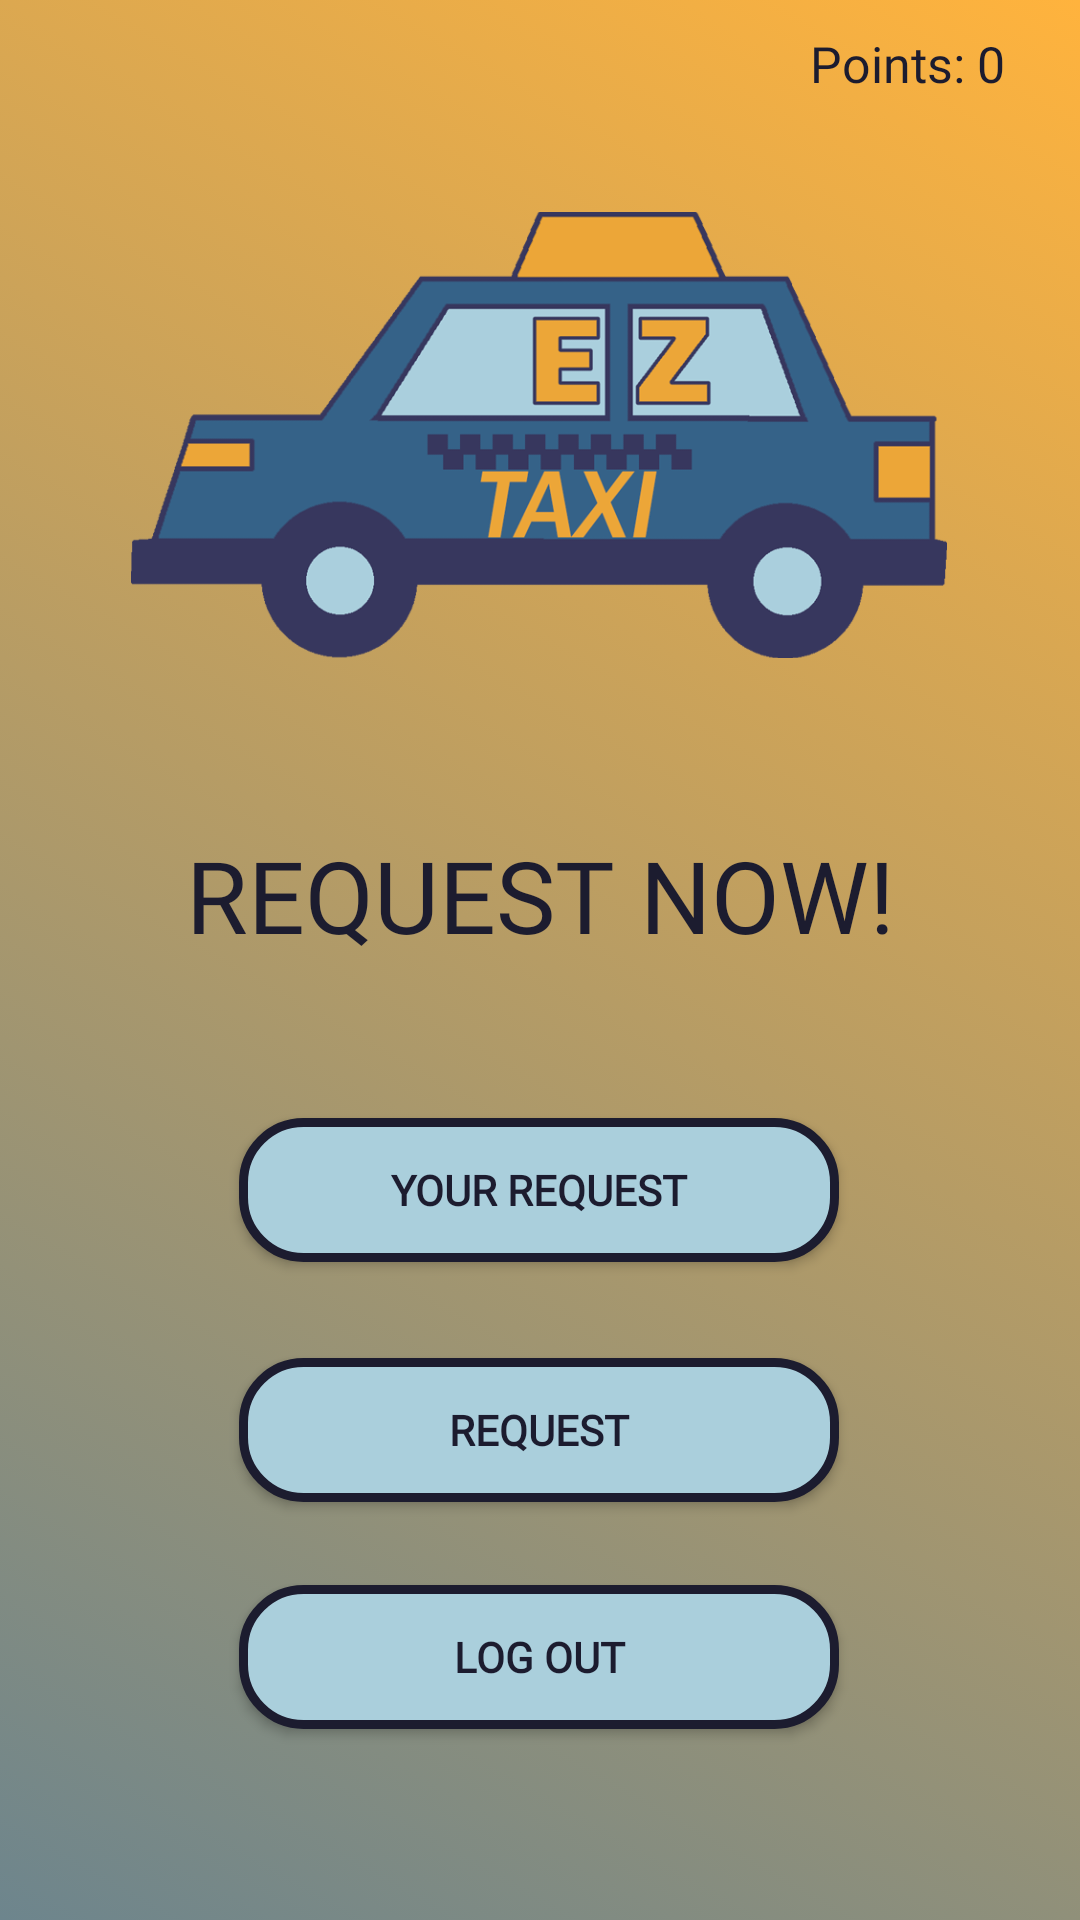

This screen was rendered from an Android layout file. Write that file and the resources it references.
<!-- AndroidManifest.xml: application theme Theme.EzTaxi -->
<!-- res/layout/activity_passenger_intro_page.xml -->
<?xml version="1.0" encoding="utf-8"?>
<androidx.constraintlayout.widget.ConstraintLayout xmlns:android="http://schemas.android.com/apk/res/android"
    xmlns:app="http://schemas.android.com/apk/res-auto"
    xmlns:tools="http://schemas.android.com/tools"
    android:layout_width="match_parent"
    android:layout_height="match_parent"
    android:background="@drawable/background_main"
    tools:context=".passengerUserIntroPage"
    >



    <TextView
        android:id="@+id/textView2"
        android:layout_width="wrap_content"
        android:layout_height="wrap_content"
        android:layout_marginTop="10dp"
        android:layout_marginBottom="13dp"
        android:fontFamily="@font/moderne_sans_font"
        android:text="Points: "
        android:textColor="#1c1c2f"
        android:textSize="50px"
        app:layout_constraintBottom_toTopOf="@+id/imageView"
        app:layout_constraintEnd_toEndOf="parent"
        app:layout_constraintHorizontal_bias="0.887"
        app:layout_constraintStart_toStartOf="parent"
        app:layout_constraintTop_toTopOf="parent"
        app:layout_constraintVertical_bias="0.0" />

    <TextView
        android:id="@+id/points"
        android:layout_width="wrap_content"
        android:layout_height="wrap_content"
        android:layout_marginTop="10dp"
        android:fontFamily="@font/moderne_sans_font"
        android:text="0"
        android:textColor="#1c1c2f"
        android:textSize="50px"
        app:layout_constraintBottom_toTopOf="@+id/imageView"
        app:layout_constraintEnd_toEndOf="parent"
        app:layout_constraintHorizontal_bias="0.0"
        app:layout_constraintStart_toEndOf="@+id/textView2"
        app:layout_constraintTop_toTopOf="parent"
        app:layout_constraintVertical_bias="0.0" />

    <TextView
        android:id="@+id/textView"
        android:layout_width="match_parent"
        android:layout_height="wrap_content"
        android:layout_marginTop="30dp"
        android:fontFamily="@font/fs_me_bold"
        android:gravity="center"
        android:text="REQUEST NOW!"
        android:textSize="100px"
        android:textColor="#1c1c2f"
        app:layout_constraintTop_toBottomOf="@+id/imageView"
        tools:layout_editor_absoluteX="0dp" />

    <androidx.appcompat.widget.AppCompatButton
        android:id="@+id/gotToMaps"
        android:layout_width="200sp"
        android:layout_height="wrap_content"
        android:layout_marginTop="20dp"
        android:background="@drawable/custom_button"
        android:fontFamily="@font/moderne_sans_font"
        android:textStyle="bold"
        android:text="request"
        android:textColor="#1c1c2f"
        app:layout_constraintBottom_toBottomOf="parent"
        app:layout_constraintEnd_toEndOf="parent"
        app:layout_constraintHorizontal_bias="0.497"
        app:layout_constraintStart_toStartOf="parent"
        app:layout_constraintTop_toBottomOf="@+id/yourRequest"
        app:layout_constraintVertical_bias="0.08" />

    <androidx.appcompat.widget.AppCompatButton
        android:id="@+id/yourRequest"
        android:layout_width="200sp"
        android:layout_height="wrap_content"
        android:layout_marginTop="28dp"
        android:background="@drawable/custom_button"
        android:fontFamily="@font/moderne_sans_font"
        android:textStyle="bold"
        android:text="your request"
        android:textColor="#1c1c2f"
        app:layout_constraintBottom_toBottomOf="parent"
        app:layout_constraintEnd_toEndOf="parent"
        app:layout_constraintHorizontal_bias="0.497"
        app:layout_constraintStart_toStartOf="parent"
        app:layout_constraintTop_toBottomOf="@+id/textView"
        app:layout_constraintVertical_bias="0.098" />

    <androidx.appcompat.widget.AppCompatButton
        android:id="@+id/logOut"
        android:layout_width="200sp"
        android:layout_height="wrap_content"
        android:layout_marginTop="16dp"
        android:background="@drawable/custom_button"
        android:fontFamily="@font/moderne_sans_font"
        android:textStyle="bold"
        android:text="log out"
        android:textColor="#1c1c2f"
        app:layout_constraintBottom_toBottomOf="parent"
        app:layout_constraintEnd_toEndOf="parent"
        app:layout_constraintHorizontal_bias="0.497"
        app:layout_constraintStart_toStartOf="parent"
        app:layout_constraintTop_toBottomOf="@+id/gotToMaps"
        app:layout_constraintVertical_bias="0.157" />

    <ImageView
        android:id="@+id/imageView"
        android:layout_width="272dp"
        android:layout_height="202dp"
        android:layout_marginTop="44dp"
        app:layout_constraintEnd_toEndOf="parent"
        app:layout_constraintHorizontal_bias="0.496"
        app:layout_constraintStart_toStartOf="parent"
        app:layout_constraintTop_toTopOf="parent"
        app:srcCompat="@drawable/eztaxilogo" />

</androidx.constraintlayout.widget.ConstraintLayout>
<!-- resources referenced by this layout -->
<resources>
  <!-- drawable background_main (drawable) -->
  <?xml version="1.0" encoding="utf-8"?>
  <selector xmlns:android="http://schemas.android.com/apk/res/android">
      <item>
          <shape>
              <gradient
                  android:startColor="#6d858d"
                  android:endColor="#ffb33d"
                  android:angle="45"
                  android:type="linear" />
          </shape>
      </item>
  </selector>
  <!-- drawable custom_button (drawable) -->
  <?xml version="1.0" encoding="utf-8"?>
  <shape xmlns:android="http://schemas.android.com/apk/res/android"
      android:shape="rectangle">
    <stroke android:color="#1c1c2f" android:width="3dp"/>
    <solid android:color="#aacfdc"/>
        
      <corners android:radius="20dp"/>
  </shape>
  <!-- drawable eztaxilogo: png bitmap (drawable, 47031 bytes) -->
  <style name="Theme.EzTaxi" parent="Theme.MaterialComponents.DayNight.NoActionBar">
          
          <item name="colorPrimary">@color/purple_500</item>
          <item name="colorPrimaryVariant">@color/purple_700</item>
          <item name="colorOnPrimary">@color/white</item>
          
          <item name="colorSecondary">@color/teal_200</item>
          <item name="colorSecondaryVariant">@color/teal_700</item>
          <item name="colorOnSecondary">@color/black</item>
          
          <item name="android:statusBarColor">?attr/colorPrimaryVariant</item>
          
      </style>
  <!-- not gathered from this repository: default colours our renderer supplied (Android Studio template values) -->
  <color name="purple_500">#FF6200EE</color>
  <color name="purple_700">#FF3700B3</color>
  <color name="teal_200">#FF03DAC5</color>
  <color name="teal_700">#FF018786</color>
  <color name="black">#FF000000</color>
  <color name="white">#FFFFFFFF</color>
</resources>
